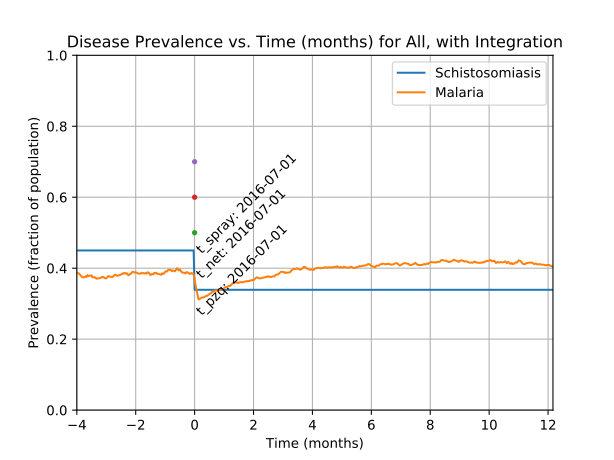

Source data for this figure (header and first rows):
Prevalence of schistosomiasis by age gro…, , , , , , , Prevalence of malaria by age group vs. t…, , , , , , , Prevalence of coinfection by age group v…
Time (d), 0-4 y/o, 5-15 y/o, 16+ y/o, All, , , Time (d), 0-4 y/o, 5-15 y/o, 16+ y/o, All, , , Time (d), 0-4 y/o, 5-15 y/o, 16+ y/o, All
0, 0.4408, 0.455, 0.4502, 0.45, , , 0, 0.06727, 0.06165, 0.06353, 0.06363, , , 0, 0.02313, 0.02589, 0.02802, 0.0265
1, 0.4408, 0.455, 0.4502, 0.45, , , 1, 0.124, 0.1295, 0.1227, 0.125, , , 1, 0.04835, 0.05384, 0.05725, 0.05463
2, 0.4408, 0.455, 0.4502, 0.45, , , 2, 0.1948, 0.1796, 0.1831, 0.1841, , , 2, 0.08059, 0.07727, 0.08333, 0.081
3, 0.4408, 0.455, 0.4502, 0.45, , , 3, 0.2439, 0.2269, 0.2362, 0.2347, , , 3, 0.1037, 0.1007, 0.1053, 0.1036
4, 0.4408, 0.455, 0.4502, 0.45, , , 4, 0.2915, 0.2762, 0.2896, 0.2859, , , 4, 0.1233, 0.1262, 0.129, 0.1271
5, 0.4408, 0.455, 0.4502, 0.45, , , 5, 0.2915, 0.2815, 0.301, 0.2934, , , 5, 0.1261, 0.1315, 0.1321, 0.1309
6, 0.4408, 0.455, 0.4502, 0.45, , , 6, 0.3055, 0.2935, 0.3121, 0.3053, , , 6, 0.1359, 0.1373, 0.1362, 0.1365
7, 0.4408, 0.455, 0.4502, 0.45, , , 7, 0.3062, 0.3021, 0.3186, 0.3114, , , 7, 0.1402, 0.1426, 0.1391, 0.1404
8, 0.4408, 0.455, 0.4502, 0.45, , , 8, 0.321, 0.3136, 0.3239, 0.3203, , , 8, 0.1444, 0.1488, 0.1415, 0.1442
9, 0.4408, 0.455, 0.4502, 0.45, , , 9, 0.3287, 0.3222, 0.3287, 0.3268, , , 9, 0.1493, 0.1496, 0.1418, 0.1455
10, 0.4408, 0.455, 0.4502, 0.45, , , 10, 0.3336, 0.3337, 0.3304, 0.332, , , 10, 0.1486, 0.1562, 0.144, 0.1485
11, 0.4408, 0.455, 0.4502, 0.45, , , 11, 0.3343, 0.3399, 0.33, 0.3338, , , 11, 0.1472, 0.1603, 0.1432, 0.1491
12, 0.4408, 0.455, 0.4502, 0.45, , , 12, 0.335, 0.3457, 0.3295, 0.3354, , , 12, 0.1458, 0.1595, 0.1411, 0.1475
13, 0.4408, 0.455, 0.4502, 0.45, , , 13, 0.3343, 0.3477, 0.3268, 0.3345, , , 13, 0.1479, 0.1611, 0.1415, 0.1486
14, 0.4408, 0.455, 0.4502, 0.45, , , 14, 0.3294, 0.344, 0.3292, 0.3338, , , 14, 0.1479, 0.1636, 0.144, 0.1506
15, 0.4408, 0.455, 0.4502, 0.45, , , 15, 0.3259, 0.3342, 0.3319, 0.3315, , , 15, 0.1479, 0.1595, 0.1488, 0.1519
16, 0.4408, 0.455, 0.4502, 0.45, , , 16, 0.3231, 0.337, 0.3295, 0.3306, , , 16, 0.1444, 0.1574, 0.1478, 0.1501
17, 0.4408, 0.455, 0.4502, 0.45, , , 17, 0.3189, 0.3346, 0.3341, 0.3315, , , 17, 0.1388, 0.1562, 0.1512, 0.1505
18, 0.4408, 0.455, 0.4502, 0.45, , , 18, 0.3125, 0.3309, 0.3333, 0.3289, , , 18, 0.1352, 0.1541, 0.1527, 0.15
19, 0.4408, 0.455, 0.4502, 0.45, , , 19, 0.3104, 0.3379, 0.3285, 0.3281, , , 19, 0.1296, 0.155, 0.1512, 0.1485
20, 0.4408, 0.455, 0.4502, 0.45, , , 20, 0.3097, 0.342, 0.3285, 0.3293, , , 20, 0.1296, 0.157, 0.1473, 0.1471
21, 0.4408, 0.455, 0.4502, 0.45, , , 21, 0.3097, 0.3407, 0.33, 0.3296, , , 21, 0.1296, 0.1574, 0.1507, 0.149
22, 0.4408, 0.455, 0.4502, 0.45, , , 22, 0.309, 0.3465, 0.3345, 0.3336, , , 22, 0.1303, 0.1607, 0.1512, 0.1504
23, 0.4408, 0.455, 0.4502, 0.45, , , 23, 0.3181, 0.3543, 0.3331, 0.3369, , , 23, 0.131, 0.1652, 0.1514, 0.152
24, 0.4408, 0.455, 0.4502, 0.45, , , 24, 0.3329, 0.3629, 0.3372, 0.3443, , , 24, 0.1381, 0.1681, 0.1548, 0.1559
25, 0.4408, 0.455, 0.4502, 0.45, , , 25, 0.3413, 0.3629, 0.3442, 0.3494, , , 25, 0.1409, 0.1656, 0.158, 0.1572
26, 0.4408, 0.455, 0.4502, 0.45, , , 26, 0.3532, 0.3629, 0.3476, 0.3533, , , 26, 0.1521, 0.1685, 0.158, 0.1601
27, 0.4408, 0.455, 0.4502, 0.45, , , 27, 0.3581, 0.3625, 0.3476, 0.354, , , 27, 0.1507, 0.1673, 0.1587, 0.1599
28, 0.4408, 0.455, 0.4502, 0.45, , , 28, 0.3581, 0.3646, 0.3529, 0.3574, , , 28, 0.1528, 0.1669, 0.1609, 0.1612
29, 0.4408, 0.455, 0.4502, 0.45, , , 29, 0.3532, 0.3691, 0.3587, 0.3609, , , 29, 0.1535, 0.171, 0.1618, 0.1631
30, 0.4408, 0.455, 0.4502, 0.45, , , 30, 0.3574, 0.3744, 0.3587, 0.3633, , , 30, 0.1577, 0.1726, 0.1635, 0.1652
31, 0.4408, 0.455, 0.4502, 0.45, , , 31, 0.3616, 0.3822, 0.3638, 0.369, , , 31, 0.1584, 0.1776, 0.1664, 0.1684
32, 0.4408, 0.455, 0.4502, 0.45, , , 32, 0.3588, 0.3798, 0.3696, 0.3708, , , 32, 0.1598, 0.173, 0.172, 0.1701
33, 0.4408, 0.455, 0.4502, 0.45, , , 33, 0.3714, 0.3859, 0.371, 0.3756, , , 33, 0.1703, 0.171, 0.1715, 0.1711
34, 0.4408, 0.455, 0.4502, 0.45, , , 34, 0.3777, 0.3884, 0.3722, 0.3781, , , 34, 0.1745, 0.1726, 0.1696, 0.1714
35, 0.4408, 0.455, 0.4502, 0.45, , , 35, 0.3833, 0.3765, 0.3756, 0.3773, , , 35, 0.1808, 0.1706, 0.1698, 0.172
36, 0.4408, 0.455, 0.4502, 0.45, , , 36, 0.3847, 0.3769, 0.3749, 0.3773, , , 36, 0.1773, 0.1706, 0.17, 0.1715
37, 0.4408, 0.455, 0.4502, 0.45, , , 37, 0.3896, 0.379, 0.3705, 0.3765, , , 37, 0.1836, 0.173, 0.1659, 0.1712
38, 0.4408, 0.455, 0.4502, 0.45, , , 38, 0.3819, 0.3703, 0.3727, 0.3736, , , 38, 0.1766, 0.1656, 0.1684, 0.169
39, 0.4408, 0.455, 0.4502, 0.45, , , 39, 0.3868, 0.374, 0.3693, 0.3739, , , 39, 0.1787, 0.1673, 0.1684, 0.1699
40, 0.4408, 0.455, 0.4502, 0.45, , , 40, 0.3777, 0.3785, 0.3722, 0.3751, , , 40, 0.1738, 0.1693, 0.1713, 0.1711
41, 0.4408, 0.455, 0.4502, 0.45, , , 41, 0.377, 0.3765, 0.3737, 0.3751, , , 41, 0.1731, 0.1697, 0.1674, 0.1691
42, 0.4408, 0.455, 0.4502, 0.45, , , 42, 0.3714, 0.3748, 0.3722, 0.3729, , , 42, 0.1633, 0.1665, 0.1659, 0.1656
43, 0.4408, 0.455, 0.4502, 0.45, , , 43, 0.3763, 0.3785, 0.3691, 0.3733, , , 43, 0.1682, 0.1673, 0.1664, 0.167
44, 0.4408, 0.455, 0.4502, 0.45, , , 44, 0.3777, 0.3711, 0.3725, 0.373, , , 44, 0.171, 0.1665, 0.1691, 0.1686
45, 0.4408, 0.455, 0.4502, 0.45, , , 45, 0.3784, 0.3683, 0.3688, 0.3704, , , 45, 0.1682, 0.1681, 0.1674, 0.1677
46, 0.4408, 0.455, 0.4502, 0.45, , , 46, 0.3693, 0.3679, 0.3667, 0.3675, , , 46, 0.1619, 0.1648, 0.1684, 0.1661
47, 0.4408, 0.455, 0.4502, 0.45, , , 47, 0.3672, 0.3711, 0.3647, 0.3671, , , 47, 0.1619, 0.1681, 0.1708, 0.1684
48, 0.4408, 0.455, 0.4502, 0.45, , , 48, 0.3567, 0.3679, 0.3662, 0.365, , , 48, 0.1556, 0.1644, 0.1688, 0.1651
49, 0.4408, 0.455, 0.4502, 0.45, , , 49, 0.3574, 0.3736, 0.3616, 0.3645, , , 49, 0.1493, 0.1681, 0.1647, 0.163
50, 0.4408, 0.455, 0.4502, 0.45, , , 50, 0.3588, 0.3785, 0.3643, 0.3676, , , 50, 0.15, 0.1706, 0.1691, 0.1661
51, 0.4408, 0.455, 0.4502, 0.45, , , 51, 0.3609, 0.3794, 0.3684, 0.3704, , , 51, 0.1528, 0.1714, 0.1725, 0.1686
52, 0.4408, 0.455, 0.4502, 0.45, , , 52, 0.3609, 0.3827, 0.37, 0.3723, , , 52, 0.1507, 0.1726, 0.1737, 0.1692
53, 0.4408, 0.455, 0.4502, 0.45, , , 53, 0.3707, 0.3843, 0.3732, 0.3761, , , 53, 0.1521, 0.1755, 0.1761, 0.1716
54, 0.4408, 0.455, 0.4502, 0.45, , , 54, 0.3847, 0.3843, 0.3722, 0.3781, , , 54, 0.157, 0.1813, 0.1744, 0.1734
55, 0.4408, 0.455, 0.4502, 0.45, , , 55, 0.3798, 0.3872, 0.3715, 0.3778, , , 55, 0.1507, 0.1817, 0.17, 0.1701
56, 0.4408, 0.455, 0.4502, 0.45, , , 56, 0.3833, 0.3851, 0.3766, 0.3804, , , 56, 0.1507, 0.1829, 0.1749, 0.173
57, 0.4408, 0.455, 0.4502, 0.45, , , 57, 0.3861, 0.3802, 0.3737, 0.3779, , , 57, 0.15, 0.1804, 0.1734, 0.1714
58, 0.4408, 0.455, 0.4502, 0.45, , , 58, 0.3882, 0.3876, 0.3783, 0.3829, , , 58, 0.1521, 0.1858, 0.1758, 0.1746
... 671 more rows
